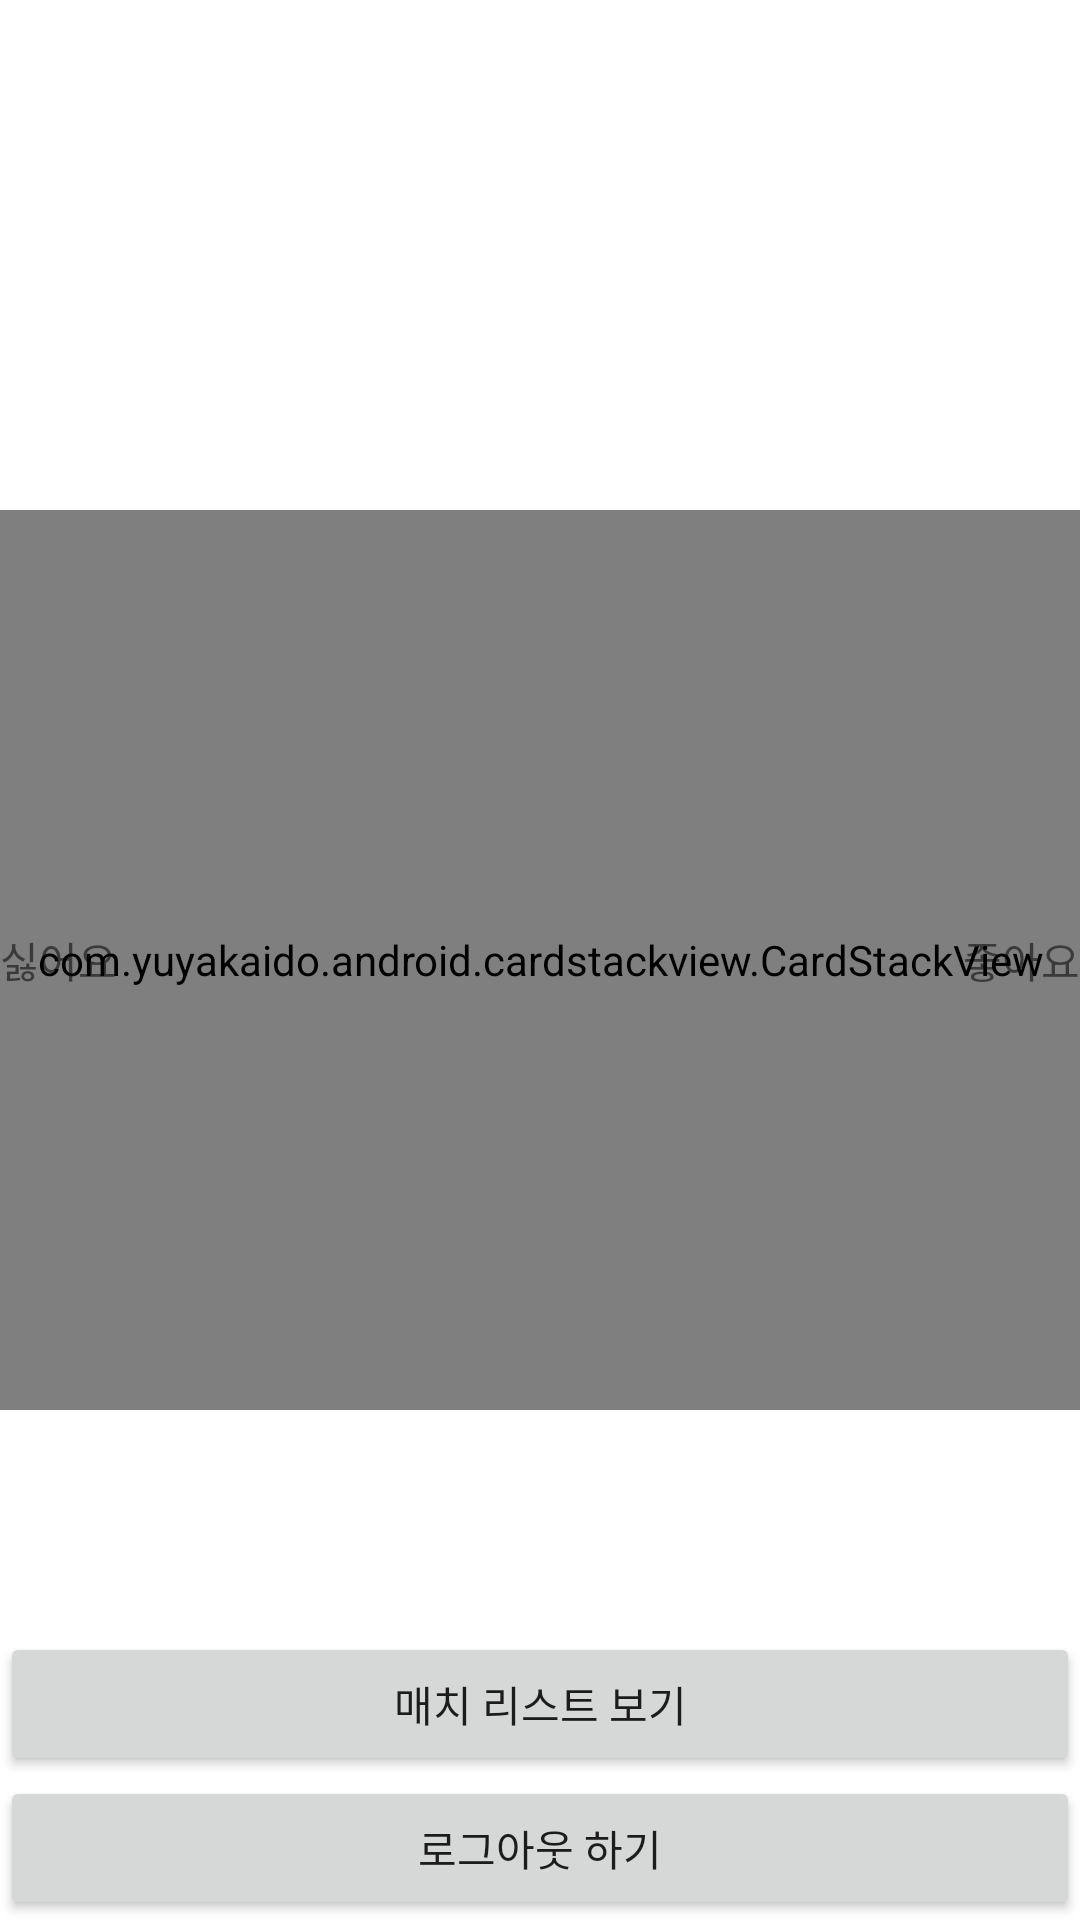

This screen was rendered from an Android layout file. Write that file and the resources it references.
<!-- AndroidManifest.xml: application theme Theme.Fastcampus4tinder -->
<!-- res/layout/activity_like.xml -->
<?xml version="1.0" encoding="utf-8"?>
<androidx.constraintlayout.widget.ConstraintLayout xmlns:android="http://schemas.android.com/apk/res/android"
    xmlns:app="http://schemas.android.com/apk/res-auto"
    xmlns:tools="http://schemas.android.com/tools"
    android:layout_width="match_parent"
    android:layout_height="match_parent"
    tools:context=".LikeActivity">

    <TextView
        app:layout_constraintBottom_toBottomOf="parent"
        app:layout_constraintEnd_toEndOf="parent"
        app:layout_constraintStart_toStartOf="parent"
        app:layout_constraintTop_toTopOf="parent"
        android:text="@string/noMatchCardText"
        android:layout_width="wrap_content"
        android:layout_height="wrap_content"/>

    <com.yuyakaido.android.cardstackview.CardStackView
        android:id="@+id/cardStackView"
        android:layout_width="0dp"
        android:layout_height="300dp"
        app:layout_constraintBottom_toBottomOf="parent"
        app:layout_constraintEnd_toEndOf="parent"
        app:layout_constraintStart_toStartOf="parent"
        app:layout_constraintTop_toTopOf="parent" />
    <TextView
        app:layout_constraintTop_toTopOf="parent"
        app:layout_constraintEnd_toEndOf="parent"
        app:layout_constraintBottom_toBottomOf="parent"
        android:text="@string/likeText"
        android:layout_width="wrap_content"
        android:layout_height="wrap_content"/>

    <TextView
        app:layout_constraintTop_toTopOf="parent"
        app:layout_constraintStart_toStartOf="parent"
        app:layout_constraintBottom_toBottomOf="parent"
        android:text="@string/disLikeText"
        android:layout_width="wrap_content"
        android:layout_height="wrap_content"/>

    <Button
        android:id="@+id/matchListButton"
        android:layout_width="0dp"
        android:layout_height="wrap_content"
        android:text="@string/seeMatchList"
        app:layout_constraintBottom_toTopOf="@+id/signOutButton"
        app:layout_constraintEnd_toEndOf="parent"
        app:layout_constraintStart_toStartOf="parent" />

    <Button
        android:id="@+id/signOutButton"
        android:layout_width="0dp"
        android:layout_height="wrap_content"
        android:text="@string/signOutBtnText"
        app:layout_constraintBottom_toBottomOf="parent"
        app:layout_constraintEnd_toEndOf="parent"
        app:layout_constraintStart_toStartOf="parent" />

</androidx.constraintlayout.widget.ConstraintLayout>
<!-- resources referenced by this layout -->
<resources>
  <string name="disLikeText">싫어요</string>
  <string name="likeText">좋아요</string>
  <string name="noMatchCardText">매칭할 카드가 없습니다</string>
  <string name="seeMatchList">매치 리스트 보기</string>
  <string name="signOutBtnText">로그아웃 하기</string>
  <style name="Theme.Fastcampus4tinder" parent="Theme.MaterialComponents.DayNight.DarkActionBar">
          
          <item name="colorPrimary">@color/purple_500</item>
          <item name="colorPrimaryVariant">@color/purple_700</item>
          <item name="colorOnPrimary">@color/white</item>
          
          <item name="colorSecondary">@color/teal_200</item>
          <item name="colorSecondaryVariant">@color/teal_700</item>
          <item name="colorOnSecondary">@color/black</item>
          
          <item name="android:statusBarColor" tools:targetApi="l">?attr/colorPrimaryVariant</item>
          
      </style>
  <!-- not gathered from this repository: default colours our renderer supplied (Android Studio template values) -->
  <color name="purple_500">#FF6200EE</color>
  <color name="purple_700">#FF3700B3</color>
  <color name="teal_200">#FF03DAC5</color>
  <color name="teal_700">#FF018786</color>
  <color name="black">#FF000000</color>
  <color name="white">#FFFFFFFF</color>
</resources>
